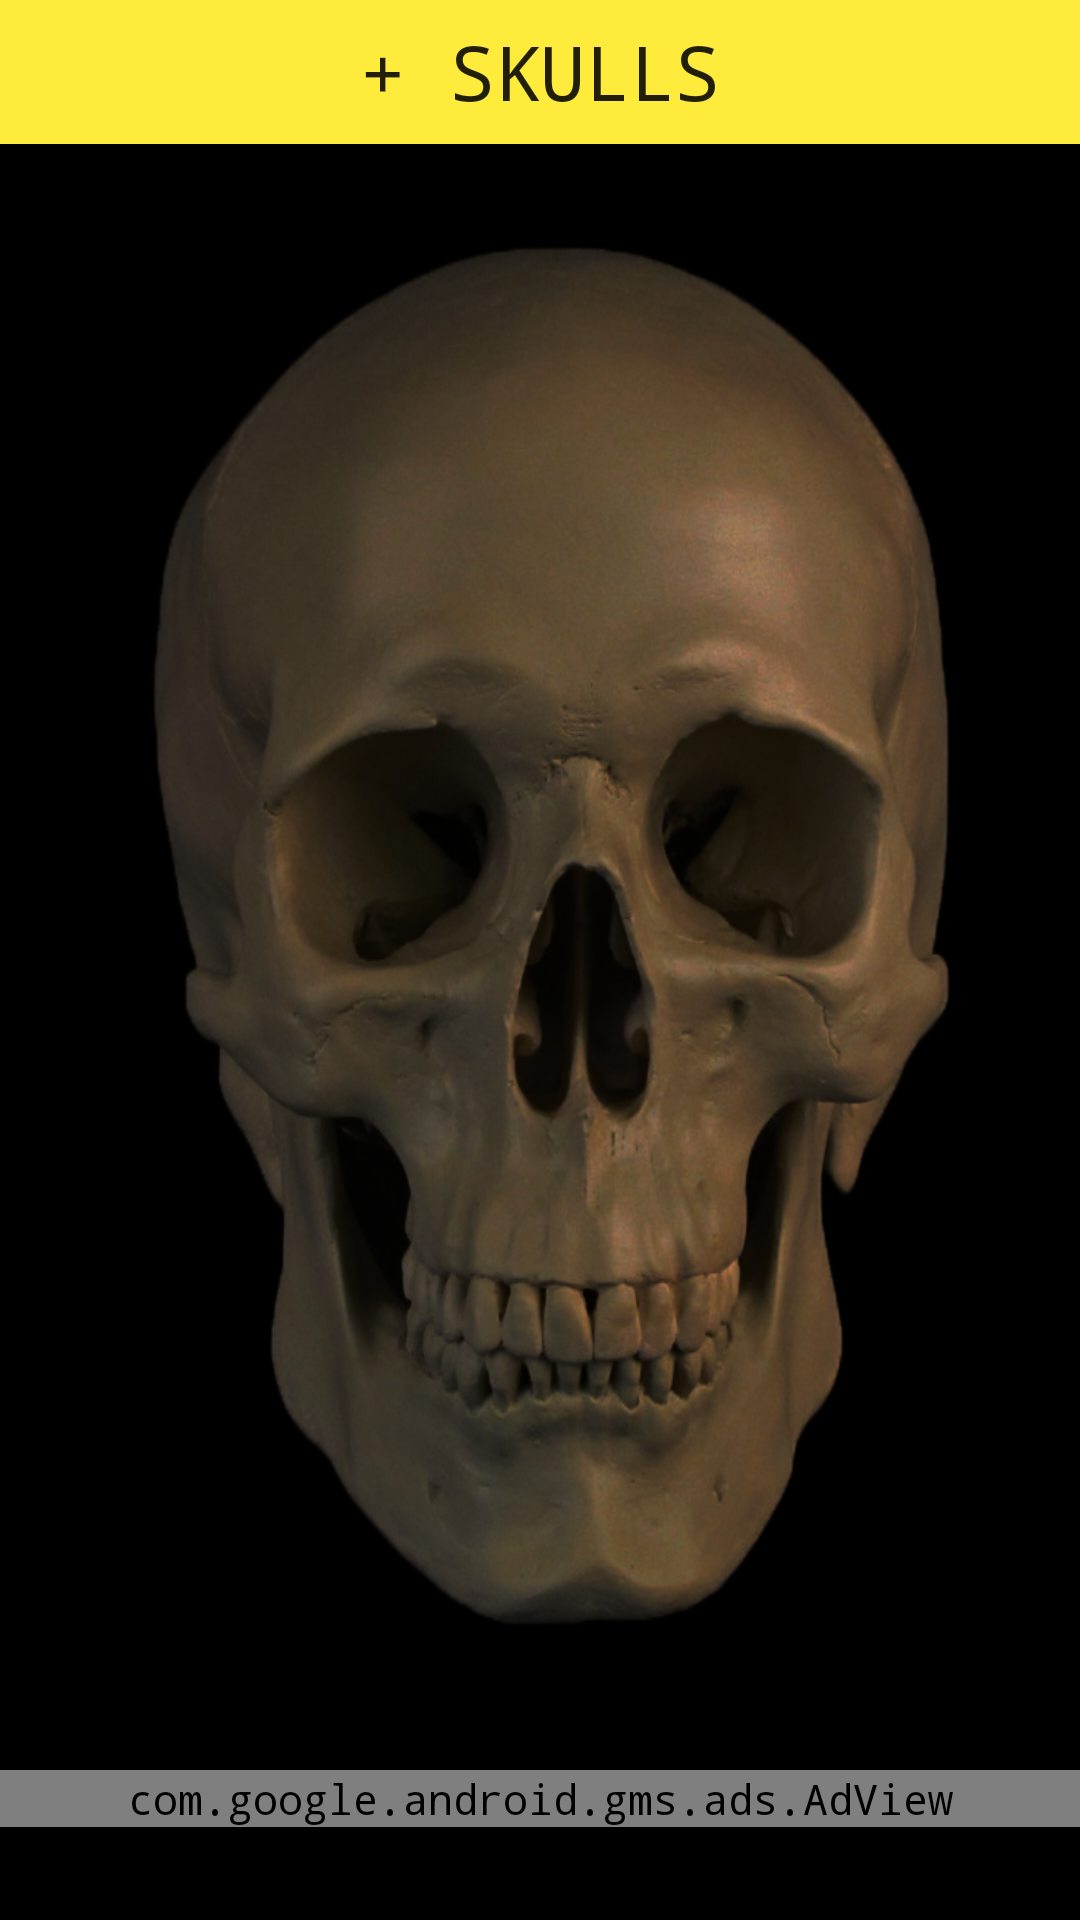

The Android layout XML behind this screen, and the referenced resources:
<!-- AndroidManifest.xml: activity theme AppTheme.Flash -->
<!-- res/layout/activity_flash.xml -->
<?xml version="1.0" encoding="utf-8"?>
<RelativeLayout xmlns:android="http://schemas.android.com/apk/res/android"
    xmlns:tools="http://schemas.android.com/tools"
    xmlns:ads="http://schemas.android.com/apk/res-auto"
    xmlns:app="http://schemas.android.com/apk/res-auto"
    android:layout_width="match_parent"
    android:layout_height="match_parent"
    tools:context="br.com.maracujasoftware.skulllight.FlashActivity"
    android:background="#000000">


    <SurfaceView
        android:layout_width="1dp"
        android:layout_height="1dp"
        android:id="@+id/Spreview"
        />


       <Button
           android:id="@+id/bt_caveira_dashboard_activity"
           android:layout_width="fill_parent"
           android:layout_height="wrap_content"
           android:layout_centerHorizontal="true"
           android:text="@string/moreSkull"
           android:onClick="callMoreSkull"
           android:textSize="25sp"
           android:layout_marginLeft="@dimen/activity_horizontal_margin"
           android:layout_marginRight="@dimen/activity_horizontal_margin"
           android:layout_marginBottom="@dimen/activity_horizontal_margin"
           android:layout_marginTop="@dimen/activity_horizontal_margin"
           android:background="@color/colorAccent"/>

   <Button
        android:id="@+id/bt_toggle_flashlight"
        android:layout_width="wrap_content"
        android:layout_height="wrap_content"
        android:layout_above="@+id/propaganda"
        android:layout_centerHorizontal="true"
       android:background="@drawable/caveira_apagada"
       android:layout_below="@+id/bt_caveira_dashboard_activity"/>



    <FrameLayout
        android:id="@+id/propaganda"
        android:layout_width="fill_parent"
        android:layout_height="50dp"
        android:layout_alignParentBottom="true"
        android:layout_alignParentLeft="true"
        android:layout_alignParentRight="true"
        android:background="#000000">

        <com.google.android.gms.ads.AdView
            android:id="@+id/adViewFlashlight"
            android:layout_width="fill_parent"
            android:layout_height="wrap_content"
            ads:adSize="BANNER"
            ads:adUnitId="ca-app-pub-7040951679419231/4946397900"/>

    </FrameLayout>



</RelativeLayout>
<!-- resources referenced by this layout -->
<resources>
  <color name="colorAccent">#FFEB3B</color>
  <!-- drawable caveira_apagada: png bitmap (drawable, 439738 bytes) -->
  <string name="moreSkull">+ Skulls</string>
  <style name="AppTheme.Flash" parent="@style/AppTheme">
                  <item name="android:windowContentTransitions">true</item>
                  <item name="android:windowEnterTransition">@transition/flash_window_enter_transition</item>
                  <item name="android:windowReturnTransition">@transition/flash_window_return_transition</item>
          </style>
  <style name="AppTheme" parent="Theme.AppCompat.Light.NoActionBar">
          
          <item name="colorPrimary">@color/colorPrimary</item>
          <item name="colorPrimaryDark">@color/colorPrimaryDark</item>
          <item name="colorAccent">@color/colorAccent</item>
          <item name="android:typeface">monospace</item>
      </style>
  <color name="colorPrimary">#9E9E9E</color>
  <color name="colorPrimaryDark">#616161</color>
</resources>
